Image classification data set "perovskite_tandem" (jyotibrahmanandy/solar-cell-quality-control on GitHub). Class labels (5): defect halide segregation, defect layer delamination, defect phase degradation, defect pinhole, functional.

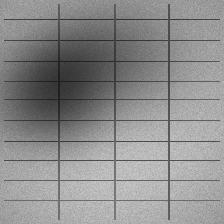
Label: defect halide segregation

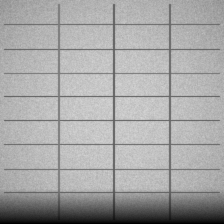
Label: defect phase degradation

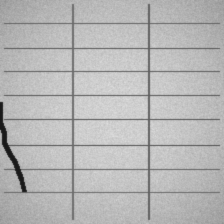
Label: defect layer delamination

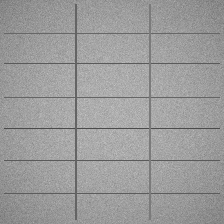
Label: functional

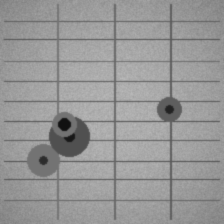
Label: defect pinhole

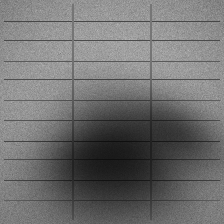
Label: defect halide segregation
